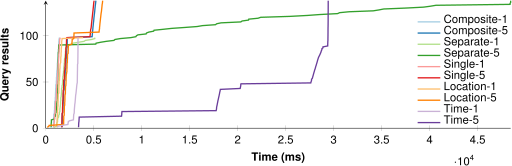

The file beside this chart, header and first rows:
Composite-1; Composite-5; Separate-1; Separate-5; Single-1; Single-5; Location-1; Location-5; Time-1; Time-5
795; 1696; 824; 556; 840; 1660; 1160; 157; 1220; 3417
796; 1696; 1118; 558; 840; 1679; 1170; 330; 1244; 3423
797; 1696; 1136; 560; 840; 1680; 1170; 345; 1682; 3429
809; 1708; 1136; 568; 840; 1680; 1170; 1865; 2312; 3429
809; 1708; 1136; 568; 881; 1680; 1170; 1865; 2320; 3435
809; 1708; 1159; 582; 882; 1689; 1178; 1865; 2345; 3441
818; 1708; 1231; 589; 901; 1689; 1183; 1865; 2345; 3459
818; 1718; 1231; 589; 901; 1689; 1183; 1868; 2468; 3465
818; 1718; 1231; 592; 901; 1689; 1183; 1868; 2883; 3471
829; 1718; 1258; 916; 910; 1692; 1192; 1877; 2890; 3477
829; 1718; 1258; 916; 910; 1692; 1192; 1877; 2899; 3483
840; 1723; 1342; 916; 918; 1692; 1213; 1877; 2899; 3488
840; 1723; 1351; 1011; 918; 1704; 1213; 1877; 2906; 7900
840; 1723; 1351; 1011; 918; 1704; 1213; 1925; 2912; 7910
840; 1723; 1418; 1020; 918; 1704; 1213; 1925; 2919; 7923
904; 1736; 1418; 1020; 981; 1704; 1229; 1925; 2960; 7923
904; 1781; 1418; 1080; 981; 1746; 1229; 1925; 2968; 7933
905; 1781; 1474; 1086; 982; 1751; 1229; 1932; 2975; 7943
905; 1790; 1474; 1086; 982; 1751; 1229; 1932; 2975; 17761
920; 1790; 1474; 1113; 996; 1751; 1252; 1938; 2982; 17778
920; 1798; 1474; 1113; 996; 1751; 1252; 1938; 2989; 17799
920; 1798; 1499; 1113; 996; 1754; 1252; 1938; 2996; 17799
920; 1798; 1499; 1113; 996; 1755; 1252; 1938; 3006; 17816
938; 1798; 1524; 1144; 1015; 1764; 1282; 1946; 3013; 17833
938; 1806; 1524; 1144; 1015; 1764; 1282; 1978; 3021; 17858
938; 1806; 1542; 1144; 1015; 1764; 1282; 1978; 3028; 17875
938; 1817; 1542; 1144; 1015; 1764; 1282; 1978; 3047; 17892
947; 1818; 1542; 1162; 1023; 1773; 1287; 1978; 3058; 17913
947; 1818; 1542; 1162; 1023; 1781; 1287; 1993; 3066; 17930
993; 1840; 1569; 1172; 1093; 1781; 1294; 1993; 3076; 17948
993; 1840; 1569; 1173; 1093; 1798; 1294; 1999; 3084; 17974
993; 1840; 1569; 1197; 1093; 1798; 1294; 1999; 3091; 17994
993; 1851; 1569; 1197; 1093; 1798; 1294; 1999; 3099; 18014
1015; 1851; 1605; 1197; 1111; 1798; 1303; 1999; 3106; 18036
1015; 1851; 1605; 1197; 1111; 1804; 1303; 2006; 3114; 18062
1015; 1851; 1624; 1205; 1111; 1804; 1303; 2006; 3122; 18079
1015; 1858; 1629; 1205; 1111; 1804; 1303; 2043; 3143; 18101
1024; 1858; 1634; 1205; 1119; 1804; 1362; 2049; 3154; 18118
1024; 1858; 1641; 1212; 1119; 1822; 1362; 2049; 3166; 18135
1034; 1858; 1650; 1212; 1129; 1822; 1362; 2049; 3176; 18161
1034; 1897; 1650; 1219; 1129; 1822; 1363; 2049; 3185; 18178
1034; 1923; 1650; 1225; 1129; 1858; 1372; 2058; 3195; 18195
1034; 1924; 1650; 1225; 1129; 1858; 1372; 2058; 3206; 20261
1054; 1924; 1692; 1229; 1150; 1858; 1372; 2058; 3214; 20283
1054; 1924; 1693; 1229; 1150; 1868; 1379; 2058; 3223; 20302
1054; 1935; 1693; 1242; 1150; 1868; 1379; 2096; 3231; 20321
1055; 1935; 1740; 1242; 1150; 1868; 1389; 2096; 3246; 20321
1101; 1935; 1740; 1246; 1193; 1869; 1393; 2110; 3256; 20342
1101; 1936; 1756; 1246; 1193; 1873; 1393; 2110; 3284; 27617
1101; 1940; 1756; 1250; 1193; 1873; 1393; 2110; 3287; 27640
1101; 1940; 1756; 1250; 1193; 1873; 1393; 2120; 3289; 27677
1119; 2010; 1761; 1257; 1214; 1873; 1436; 2121; 3291; 27700
1119; 2010; 1762; 1258; 1214; 1936; 1436; 2121; 3293; 27700
1119; 2010; 1762; 1258; 1214; 1940; 1436; 2121; 3295; 27785
1119; 2010; 1780; 1258; 1214; 1940; 1436; 2129; 3295; 27808
1140; 2025; 1780; 1262; 1233; 1940; 1455; 2129; 3297; 27835
1140; 2025; 1815; 1262; 1233; 1940; 1455; 2140; 3298; 27863
1141; 2025; 1815; 1266; 1233; 1945; 1455; 2140; 3300; 27890
1141; 2025; 1831; 1266; 1233; 1945; 1455; 2172; 3301; 27914
1160; 2033; 1855; 1270; 1255; 1945; 1455; 2172; 3303; 27941
... 78 more rows
